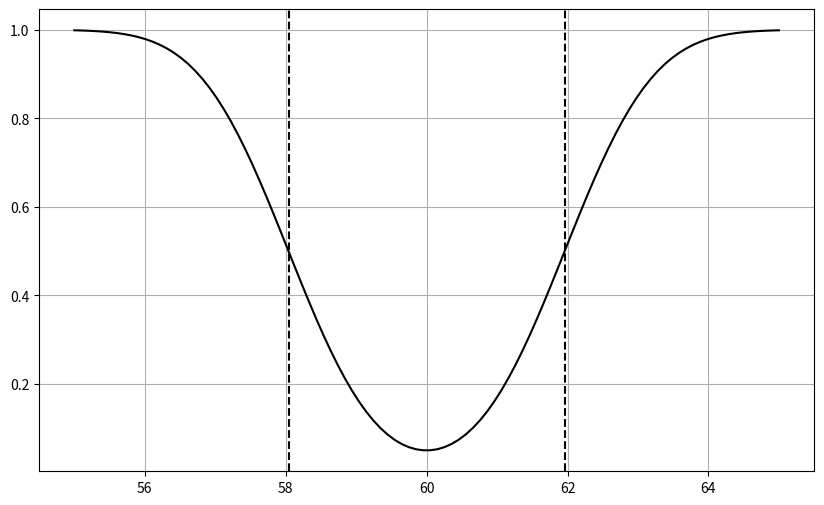

This figure's Python source:
import numpy as np
from scipy.stats import norm
import matplotlib.pyplot as plt

# Parameters
mu0 = 60
sigma = 4
n = 16
alpha = 0.05

# Z-scores for the two-tailed test
z_low = norm.ppf(alpha/2)
z_high = norm.ppf(1 - alpha/2)

# Boundaries of the acceptance region under H0
x_low = mu0 + z_low * sigma/np.sqrt(n)
x_high = mu0 + z_high * sigma/np.sqrt(n)

# Range of true means under H1
mu_values = np.linspace(55, 65, 100)

# Power for each mu
power = []
for mu in mu_values:
    # Z-scores for the boundaries under H1
    z_low_H1 = (x_low - mu) / (sigma/np.sqrt(n))
    z_high_H1 = (x_high - mu) / (sigma/np.sqrt(n))

    # Probability of falling inside the acceptance region under H1
    beta = norm.cdf(z_high_H1) - norm.cdf(z_low_H1)

    # Power is 1 - beta
    power.append(1 - beta)

# Plot
plt.figure(figsize=(10,6))
plt.plot(mu_values, power, color='k')

# Vertical lines representing cut-off points
plt.axvline(x_low, color='k', linestyle='--', label='Lower cutoff')
plt.axvline(x_high, color='k', linestyle='--', label='Upper cutoff')
plt.grid()
plt.show()
